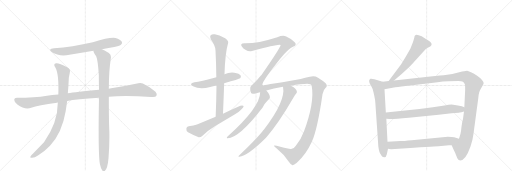
t = 0.00 s
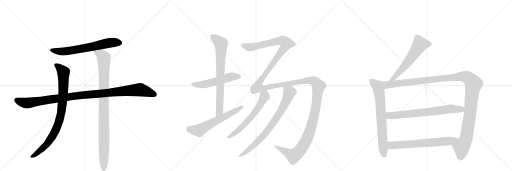
t = 2.83 s
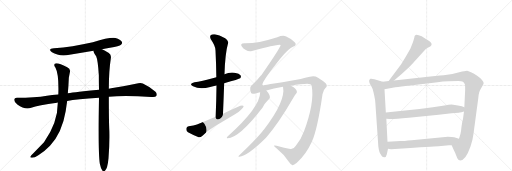
t = 5.65 s
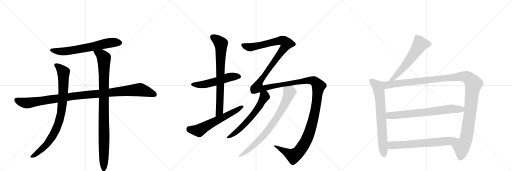
t = 8.48 s
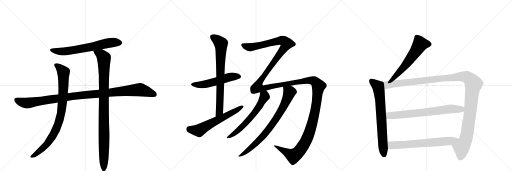
t = 11.31 s
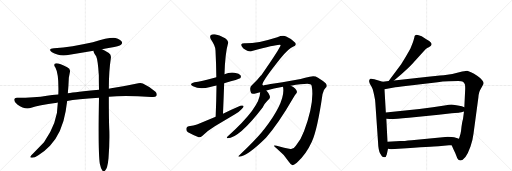
t = 14.14 s

The animated SVG that drew these frames (rendered in a browser with its animation timeline set to each time). Animation: 15 CSS @keyframes rules; one cycle of 14.14 s.

<svg version="1.1" viewBox="0 0 3072 1024" xmlns="http://www.w3.org/2000/svg">
  <g stroke="lightgray" stroke-dasharray="1,1" stroke-width="1" transform="scale(4, 4)">
    <line x1="0" y1="0" x2="256" y2="256"></line>
    <line x1="256" y1="0" x2="0" y2="256"></line>
    <line x1="128" y1="0" x2="128" y2="256"></line>
    <line x1="0" y1="128" x2="256" y2="128"></line>
    <line x1="256" y1="0" x2="512" y2="256"></line>
    <line x1="512" y1="0" x2="256" y2="256"></line>
    <line x1="384" y1="0" x2="384" y2="256"></line>
    <line x1="256" y1="128" x2="512" y2="128"></line>
    <line x1="512" y1="0" x2="768" y2="256"></line>
    <line x1="768" y1="0" x2="512" y2="256"></line>
    <line x1="640" y1="0" x2="640" y2="256"></line>
    <line x1="512" y1="128" x2="768" y2="128"></line>
  </g>
<g transform="scale(1, -1) translate(0, -850)">
   <style type="text/css">
    @keyframes keyframes0 {
      from {
       stroke: black;
       stroke-dashoffset: 666;
       stroke-width: 128;
       }
       68% {
       animation-timing-function: step-end;
       stroke: black;
       stroke-dashoffset: 0;
       stroke-width: 128;
       }
       to {
       stroke: black;
       stroke-width: 1024;
       }
       }
       #make-me-a-hanzi-animation-0 {
         animation: keyframes0 0.791992s both;
         animation-delay: 0.000000s;
         animation-timing-function: linear;
       }
    @keyframes keyframes1 {
      from {
       stroke: black;
       stroke-dashoffset: 1097;
       stroke-width: 128;
       }
       78% {
       animation-timing-function: step-end;
       stroke: black;
       stroke-dashoffset: 0;
       stroke-width: 128;
       }
       to {
       stroke: black;
       stroke-width: 1024;
       }
       }
       #make-me-a-hanzi-animation-1 {
         animation: keyframes1 1.142741s both;
         animation-delay: 0.791992s;
         animation-timing-function: linear;
       }
    @keyframes keyframes2 {
      from {
       stroke: black;
       stroke-dashoffset: 885;
       stroke-width: 128;
       }
       74% {
       animation-timing-function: step-end;
       stroke: black;
       stroke-dashoffset: 0;
       stroke-width: 128;
       }
       to {
       stroke: black;
       stroke-width: 1024;
       }
       }
       #make-me-a-hanzi-animation-2 {
         animation: keyframes2 0.970215s both;
         animation-delay: 1.934733s;
         animation-timing-function: linear;
       }
    @keyframes keyframes3 {
      from {
       stroke: black;
       stroke-dashoffset: 993;
       stroke-width: 128;
       }
       76% {
       animation-timing-function: step-end;
       stroke: black;
       stroke-dashoffset: 0;
       stroke-width: 128;
       }
       to {
       stroke: black;
       stroke-width: 1024;
       }
       }
       #make-me-a-hanzi-animation-3 {
         animation: keyframes3 1.058105s both;
         animation-delay: 2.904948s;
         animation-timing-function: linear;
       }
    @keyframes keyframes4 {
      from {
       stroke: black;
       stroke-dashoffset: 537;
       stroke-width: 128;
       }
       64% {
       animation-timing-function: step-end;
       stroke: black;
       stroke-dashoffset: 0;
       stroke-width: 128;
       }
       to {
       stroke: black;
       stroke-width: 1024;
       }
       }
       #make-me-a-hanzi-animation-4 {
         animation: keyframes4 0.687012s both;
         animation-delay: 3.963053s;
         animation-timing-function: linear;
       }
    @keyframes keyframes5 {
      from {
       stroke: black;
       stroke-dashoffset: 757;
       stroke-width: 128;
       }
       71% {
       animation-timing-function: step-end;
       stroke: black;
       stroke-dashoffset: 0;
       stroke-width: 128;
       }
       to {
       stroke: black;
       stroke-width: 1024;
       }
       }
       #make-me-a-hanzi-animation-5 {
         animation: keyframes5 0.866048s both;
         animation-delay: 4.650065s;
         animation-timing-function: linear;
       }
    @keyframes keyframes6 {
      from {
       stroke: black;
       stroke-dashoffset: 616;
       stroke-width: 128;
       }
       67% {
       animation-timing-function: step-end;
       stroke: black;
       stroke-dashoffset: 0;
       stroke-width: 128;
       }
       to {
       stroke: black;
       stroke-width: 1024;
       }
       }
       #make-me-a-hanzi-animation-6 {
         animation: keyframes6 0.751302s both;
         animation-delay: 5.516113s;
         animation-timing-function: linear;
       }
    @keyframes keyframes7 {
      from {
       stroke: black;
       stroke-dashoffset: 1815;
       stroke-width: 128;
       }
       86% {
       animation-timing-function: step-end;
       stroke: black;
       stroke-dashoffset: 0;
       stroke-width: 128;
       }
       to {
       stroke: black;
       stroke-width: 1024;
       }
       }
       #make-me-a-hanzi-animation-7 {
         animation: keyframes7 1.727051s both;
         animation-delay: 6.267415s;
         animation-timing-function: linear;
       }
    @keyframes keyframes8 {
      from {
       stroke: black;
       stroke-dashoffset: 619;
       stroke-width: 128;
       }
       67% {
       animation-timing-function: step-end;
       stroke: black;
       stroke-dashoffset: 0;
       stroke-width: 128;
       }
       to {
       stroke: black;
       stroke-width: 1024;
       }
       }
       #make-me-a-hanzi-animation-8 {
         animation: keyframes8 0.753743s both;
         animation-delay: 7.994466s;
         animation-timing-function: linear;
       }
    @keyframes keyframes9 {
      from {
       stroke: black;
       stroke-dashoffset: 791;
       stroke-width: 128;
       }
       72% {
       animation-timing-function: step-end;
       stroke: black;
       stroke-dashoffset: 0;
       stroke-width: 128;
       }
       to {
       stroke: black;
       stroke-width: 1024;
       }
       }
       #make-me-a-hanzi-animation-9 {
         animation: keyframes9 0.893717s both;
         animation-delay: 8.748210s;
         animation-timing-function: linear;
       }
    @keyframes keyframes10 {
      from {
       stroke: black;
       stroke-dashoffset: 594;
       stroke-width: 128;
       }
       66% {
       animation-timing-function: step-end;
       stroke: black;
       stroke-dashoffset: 0;
       stroke-width: 128;
       }
       to {
       stroke: black;
       stroke-width: 1024;
       }
       }
       #make-me-a-hanzi-animation-10 {
         animation: keyframes10 0.733398s both;
         animation-delay: 9.641927s;
         animation-timing-function: linear;
       }
    @keyframes keyframes11 {
      from {
       stroke: black;
       stroke-dashoffset: 722;
       stroke-width: 128;
       }
       70% {
       animation-timing-function: step-end;
       stroke: black;
       stroke-dashoffset: 0;
       stroke-width: 128;
       }
       to {
       stroke: black;
       stroke-width: 1024;
       }
       }
       #make-me-a-hanzi-animation-11 {
         animation: keyframes11 0.837565s both;
         animation-delay: 10.375326s;
         animation-timing-function: linear;
       }
    @keyframes keyframes12 {
      from {
       stroke: black;
       stroke-dashoffset: 1272;
       stroke-width: 128;
       }
       81% {
       animation-timing-function: step-end;
       stroke: black;
       stroke-dashoffset: 0;
       stroke-width: 128;
       }
       to {
       stroke: black;
       stroke-width: 1024;
       }
       }
       #make-me-a-hanzi-animation-12 {
         animation: keyframes12 1.285156s both;
         animation-delay: 11.212891s;
         animation-timing-function: linear;
       }
    @keyframes keyframes13 {
      from {
       stroke: black;
       stroke-dashoffset: 721;
       stroke-width: 128;
       }
       70% {
       animation-timing-function: step-end;
       stroke: black;
       stroke-dashoffset: 0;
       stroke-width: 128;
       }
       to {
       stroke: black;
       stroke-width: 1024;
       }
       }
       #make-me-a-hanzi-animation-13 {
         animation: keyframes13 0.836751s both;
         animation-delay: 12.498047s;
         animation-timing-function: linear;
       }
    @keyframes keyframes14 {
      from {
       stroke: black;
       stroke-dashoffset: 677;
       stroke-width: 128;
       }
       69% {
       animation-timing-function: step-end;
       stroke: black;
       stroke-dashoffset: 0;
       stroke-width: 128;
       }
       to {
       stroke: black;
       stroke-width: 1024;
       }
       }
       #make-me-a-hanzi-animation-14 {
         animation: keyframes14 0.800944s both;
         animation-delay: 13.334798s;
         animation-timing-function: linear;
       }
</style>
<path d="M 612 555 Q 634 561 660 564 Q 717 576 726 583 Q 736 592 731 601 Q 724 614 693 623 Q 663 630 557 598 Q 431 570 324 561 Q 284 557 312 537 Q 355 510 417 522 Q 487 535 561 547 L 612 555 Z" fill="lightgray"></path> 
<path d="M 653 271 Q 752 281 907 269 Q 932 266 938 275 Q 945 288 933 301 Q 902 329 857 350 Q 842 357 815 348 Q 742 332 667 321 Q 660 321 653 319 L 594 312 Q 453 299 407 291 L 350 284 Q 310 283 282 277 Q 209 265 101 264 Q 86 264 85 252 Q 85 239 104 224 Q 149 191 187 204 Q 229 220 342 235 Q 343 236 347 236 L 403 245 Q 460 257 594 265 L 653 271 Z" fill="lightgray"></path> 
<path d="M 407 291 Q 411 334 413 384 L 419 416 Q 425 438 403 448 Q 354 473 337 471 Q 316 467 333 444 Q 354 405 350 284 L 347 236 Q 347 115 264 -2 L 200 -69 Q 185 -82 182 -89 Q 179 -96 192 -96 Q 208 -96 230 -81 Q 273 -53 300 -24 Q 373 57 394 184 L 403 245 L 407 291 Z" fill="lightgray"></path> 
<path d="M 599 -132 Q 605 -160 613 -171 Q 619 -178 627 -176 Q 645 -167 651 -99 Q 658 -15 656 67 Q 653 118 653 271 L 653 319 Q 653 424 665 502 Q 669 521 653 533 Q 628 549 612 555 C 585 568 551 575 561 547 Q 558 540 577 513 Q 587 492 593 400 Q 593 360 594 312 L 594 265 Q 588 -62 599 -132 Z" fill="lightgray"></path> 
<path d="M 1345 351 Q 1435 376 1441 381 Q 1448 390 1444 398 Q 1437 410 1406 415 Q 1375 419 1347 405 L 1298 388 Q 1202 363 1167 357 Q 1130 348 1158 333 Q 1200 312 1261 329 Q 1277 335 1299 338 L 1345 351 Z" fill="lightgray"></path> 
<path d="M 1338 168 Q 1342 262 1345 351 L 1347 405 Q 1350 528 1369 595 Q 1372 607 1351 622 Q 1314 641 1289 645 Q 1273 648 1264 639 Q 1257 632 1265 615 Q 1293 575 1293 548 Q 1297 472 1298 388 L 1299 338 Q 1298 248 1294 150 C 1293 120 1337 138 1338 168 Z" fill="lightgray"></path> 
<path d="M 1294 150 L 1182 104 Q 1163 97 1132 93 Q 1119 90 1118 79 Q 1117 64 1128 57 Q 1155 42 1192 27 Q 1204 26 1215 36 Q 1249 69 1289 93 L 1410 166 Q 1434 179 1449 196 Q 1462 206 1462 215 Q 1455 221 1442 216 Q 1391 194 1338 168 L 1294 150 Z" fill="lightgray"></path> 
<path d="M 1775 -23 Q 1759 -47 1742 -43 Q 1708 -36 1660 -23 Q 1644 -20 1643 -24 Q 1644 -28 1662 -42 Q 1705 -76 1734 -121 Q 1744 -137 1755 -140 Q 1762 -141 1781 -126 Q 1836 -77 1871 0 Q 1905 76 1935 286 Q 1941 313 1954 324 Q 1967 336 1954 352 Q 1938 367 1908 385 Q 1886 398 1859 390 Q 1831 383 1804 377 L 1695 358 Q 1605 345 1589 341 Q 1579 334 1574 344 Q 1575 366 1681 499 Q 1735 563 1758 570 Q 1774 577 1774 584 Q 1775 593 1768 598 Q 1746 620 1717 632 Q 1698 642 1664 628 Q 1541 589 1467 591 Q 1451 591 1448 586 Q 1445 580 1451 572 Q 1458 560 1475 551 Q 1491 541 1512 545 Q 1680 591 1684 581 Q 1681 562 1568 400 Q 1565 399 1564 396 Q 1543 368 1514 343 Q 1493 331 1506 294 Q 1509 284 1538 292 Q 1548 296 1561 298 L 1598 308 Q 1640 320 1698 330 L 1745 337 Q 1809 347 1844 348 Q 1866 348 1870 337 Q 1889 238 1823 60 Q 1820 57 1820 54 Q 1807 14 1775 -23 Z" fill="lightgray"></path> 
<path d="M 1561 298 Q 1561 208 1367 34 Q 1361 31 1361 25 Q 1360 21 1365 21 Q 1434 21 1577 207 Q 1584 228 1616 259 Q 1623 268 1617 280 Q 1608 298 1598 308 C 1579 331 1563 328 1561 298 Z" fill="lightgray"></path> 
<path d="M 1698 330 Q 1716 245 1584 74 Q 1578 68 1573 61 Q 1533 12 1433 -83 Q 1426 -87 1435 -90 Q 1487 -83 1596 25 Q 1671 110 1761 266 Q 1770 282 1776 288 Q 1783 294 1781 303 Q 1778 322 1745 337 C 1719 351 1694 360 1698 330 Z" fill="lightgray"></path> 
<path d="M 2364 368 L 2410 407 L 2454 448 Q 2487 481 2492 488 L 2552 554 Q 2563 563 2573 567 Q 2599 580 2585 596 Q 2578 604 2560 614 L 2530 633 Q 2499 647 2492 640 Q 2488 639 2487 632 Q 2486 624 2477 596 L 2462 559 Q 2432 505 2407 466 L 2332 365 C 2314 341 2341 349 2364 368 Z" fill="lightgray"></path> 
<path d="M 2321 -74 L 2328 -42 L 2325 0 L 2318 138 L 2315 176 L 2307 316 C 2305 346 2305 357 2296 360 L 2246 376 Q 2228 381 2222 378 Q 2213 371 2215 362 Q 2216 353 2224 339 Q 2233 325 2235 318 Q 2238 311 2245 279 Q 2252 247 2252 234 L 2268 2 Q 2270 -51 2281 -70 Q 2292 -89 2295 -90 Q 2299 -92 2304 -92 Q 2305 -94 2307 -92 Q 2317 -92 2321 -74 Z" fill="lightgray"></path> 
<path d="M 2710 -20 L 2722 -48 Q 2731 -65 2739 -87 Q 2747 -110 2758 -111 Q 2792 -116 2823 -28 Q 2837 14 2841 49 L 2870 265 Q 2873 303 2886 320 L 2895 337 Q 2902 346 2902 353 Q 2902 359 2892 371 Q 2883 382 2863 396 Q 2844 410 2826 418 Q 2808 426 2803 427 Q 2798 427 2773 422 Q 2722 407 2683 403 Q 2644 398 2582 392 L 2364 368 L 2332 365 L 2296 360 C 2266 356 2277 311 2307 316 L 2372 328 Q 2386 329 2409 332 L 2626 358 Q 2654 362 2692 363 L 2749 365 Q 2770 365 2778 360 Q 2786 354 2789 345 Q 2792 336 2791 312 L 2786 208 L 2784 182 L 2778 137 Q 2773 122 2769 91 Q 2766 59 2763 48 L 2754 18 C 2745 -11 2698 8 2710 -20 Z" fill="lightgray"></path> 
<path d="M 2517 197 L 2315 176 C 2285 173 2288 139 2318 138 L 2338 137 Q 2364 136 2453 145 L 2632 163 L 2710 172 Q 2754 174 2758 176 Q 2763 175 2784 182 C 2813 191 2814 197 2786 208 L 2771 214 Q 2718 224 2709 224 Q 2700 224 2657 216 L 2597 207 L 2517 197 Z" fill="lightgray"></path> 
<path d="M 2328 -42 L 2346 -44 L 2391 -42 Q 2598 -26 2631 -26 L 2694 -21 Q 2705 -21 2710 -20 C 2740 -18 2783 9 2754 18 L 2725 27 Q 2714 31 2687 31 L 2470 10 Q 2422 5 2402 5 L 2325 0 C 2295 -2 2298 -39 2328 -42 Z" fill="lightgray"></path> 
      <clipPath id="make-me-a-hanzi-clip-0">
      <path d="M 612 555 Q 634 561 660 564 Q 717 576 726 583 Q 736 592 731 601 Q 724 614 693 623 Q 663 630 557 598 Q 431 570 324 561 Q 284 557 312 537 Q 355 510 417 522 Q 487 535 561 547 L 612 555 Z" fill="lightgray"></path>
      </clipPath>
      <path clip-path="url(#make-me-a-hanzi-clip-0)" d="M 315 551 L 338 544 L 390 543 L 634 590 L 694 598 L 719 595 " fill="none" id="make-me-a-hanzi-animation-0" stroke-dasharray="538 1076" stroke-linecap="round"></path>

      <clipPath id="make-me-a-hanzi-clip-1">
      <path d="M 653 271 Q 752 281 907 269 Q 932 266 938 275 Q 945 288 933 301 Q 902 329 857 350 Q 842 357 815 348 Q 742 332 667 321 Q 660 321 653 319 L 594 312 Q 453 299 407 291 L 350 284 Q 310 283 282 277 Q 209 265 101 264 Q 86 264 85 252 Q 85 239 104 224 Q 149 191 187 204 Q 229 220 342 235 Q 343 236 347 236 L 403 245 Q 460 257 594 265 L 653 271 Z" fill="lightgray"></path>
      </clipPath>
      <path clip-path="url(#make-me-a-hanzi-clip-1)" d="M 98 251 L 125 239 L 166 233 L 445 275 L 833 313 L 889 300 L 926 284 " fill="none" id="make-me-a-hanzi-animation-1" stroke-dasharray="969 1938" stroke-linecap="round"></path>

      <clipPath id="make-me-a-hanzi-clip-2">
      <path d="M 407 291 Q 411 334 413 384 L 419 416 Q 425 438 403 448 Q 354 473 337 471 Q 316 467 333 444 Q 354 405 350 284 L 347 236 Q 347 115 264 -2 L 200 -69 Q 185 -82 182 -89 Q 179 -96 192 -96 Q 208 -96 230 -81 Q 273 -53 300 -24 Q 373 57 394 184 L 403 245 L 407 291 Z" fill="lightgray"></path>
      </clipPath>
      <path clip-path="url(#make-me-a-hanzi-clip-2)" d="M 339 457 L 356 447 L 381 417 L 378 270 L 357 132 L 332 66 L 281 -15 L 216 -73 L 190 -88 " fill="none" id="make-me-a-hanzi-animation-2" stroke-dasharray="757 1514" stroke-linecap="round"></path>

      <clipPath id="make-me-a-hanzi-clip-3">
      <path d="M 599 -132 Q 605 -160 613 -171 Q 619 -178 627 -176 Q 645 -167 651 -99 Q 658 -15 656 67 Q 653 118 653 271 L 653 319 Q 653 424 665 502 Q 669 521 653 533 Q 628 549 612 555 C 585 568 551 575 561 547 Q 558 540 577 513 Q 587 492 593 400 Q 593 360 594 312 L 594 265 Q 588 -62 599 -132 Z" fill="lightgray"></path>
      </clipPath>
      <path clip-path="url(#make-me-a-hanzi-clip-3)" d="M 568 544 L 608 521 L 623 501 L 623 -165 " fill="none" id="make-me-a-hanzi-animation-3" stroke-dasharray="865 1730" stroke-linecap="round"></path>

      <clipPath id="make-me-a-hanzi-clip-4">
      <path d="M 1345 351 Q 1435 376 1441 381 Q 1448 390 1444 398 Q 1437 410 1406 415 Q 1375 419 1347 405 L 1298 388 Q 1202 363 1167 357 Q 1130 348 1158 333 Q 1200 312 1261 329 Q 1277 335 1299 338 L 1345 351 Z" fill="lightgray"></path>
      </clipPath>
      <path clip-path="url(#make-me-a-hanzi-clip-4)" d="M 1159 346 L 1232 346 L 1386 390 L 1434 390 " fill="none" id="make-me-a-hanzi-animation-4" stroke-dasharray="409 818" stroke-linecap="round"></path>

      <clipPath id="make-me-a-hanzi-clip-5">
      <path d="M 1338 168 Q 1342 262 1345 351 L 1347 405 Q 1350 528 1369 595 Q 1372 607 1351 622 Q 1314 641 1289 645 Q 1273 648 1264 639 Q 1257 632 1265 615 Q 1293 575 1293 548 Q 1297 472 1298 388 L 1299 338 Q 1298 248 1294 150 C 1293 120 1337 138 1338 168 Z" fill="lightgray"></path>
      </clipPath>
      <path clip-path="url(#make-me-a-hanzi-clip-5)" d="M 1276 629 L 1316 600 L 1326 586 L 1317 183 L 1299 158 " fill="none" id="make-me-a-hanzi-animation-5" stroke-dasharray="629 1258" stroke-linecap="round"></path>

      <clipPath id="make-me-a-hanzi-clip-6">
      <path d="M 1294 150 L 1182 104 Q 1163 97 1132 93 Q 1119 90 1118 79 Q 1117 64 1128 57 Q 1155 42 1192 27 Q 1204 26 1215 36 Q 1249 69 1289 93 L 1410 166 Q 1434 179 1449 196 Q 1462 206 1462 215 Q 1455 221 1442 216 Q 1391 194 1338 168 L 1294 150 Z" fill="lightgray"></path>
      </clipPath>
      <path clip-path="url(#make-me-a-hanzi-clip-6)" d="M 1134 78 L 1194 68 L 1456 212 " fill="none" id="make-me-a-hanzi-animation-6" stroke-dasharray="488 976" stroke-linecap="round"></path>

      <clipPath id="make-me-a-hanzi-clip-7">
      <path d="M 1775 -23 Q 1759 -47 1742 -43 Q 1708 -36 1660 -23 Q 1644 -20 1643 -24 Q 1644 -28 1662 -42 Q 1705 -76 1734 -121 Q 1744 -137 1755 -140 Q 1762 -141 1781 -126 Q 1836 -77 1871 0 Q 1905 76 1935 286 Q 1941 313 1954 324 Q 1967 336 1954 352 Q 1938 367 1908 385 Q 1886 398 1859 390 Q 1831 383 1804 377 L 1695 358 Q 1605 345 1589 341 Q 1579 334 1574 344 Q 1575 366 1681 499 Q 1735 563 1758 570 Q 1774 577 1774 584 Q 1775 593 1768 598 Q 1746 620 1717 632 Q 1698 642 1664 628 Q 1541 589 1467 591 Q 1451 591 1448 586 Q 1445 580 1451 572 Q 1458 560 1475 551 Q 1491 541 1512 545 Q 1680 591 1684 581 Q 1681 562 1568 400 Q 1565 399 1564 396 Q 1543 368 1514 343 Q 1493 331 1506 294 Q 1509 284 1538 292 Q 1548 296 1561 298 L 1598 308 Q 1640 320 1698 330 L 1745 337 Q 1809 347 1844 348 Q 1866 348 1870 337 Q 1889 238 1823 60 Q 1820 57 1820 54 Q 1807 14 1775 -23 Z" fill="lightgray"></path>
      </clipPath>
      <path clip-path="url(#make-me-a-hanzi-clip-7)" d="M 1456 580 L 1478 571 L 1521 569 L 1682 608 L 1702 605 L 1720 590 L 1660 498 L 1586 404 L 1555 355 L 1549 326 L 1587 323 L 1662 340 L 1870 368 L 1898 354 L 1911 335 L 1894 199 L 1871 102 L 1842 17 L 1806 -43 L 1762 -85 L 1647 -26 " fill="none" id="make-me-a-hanzi-animation-7" stroke-dasharray="1687 3374" stroke-linecap="round"></path>

      <clipPath id="make-me-a-hanzi-clip-8">
      <path d="M 1561 298 Q 1561 208 1367 34 Q 1361 31 1361 25 Q 1360 21 1365 21 Q 1434 21 1577 207 Q 1584 228 1616 259 Q 1623 268 1617 280 Q 1608 298 1598 308 C 1579 331 1563 328 1561 298 Z" fill="lightgray"></path>
      </clipPath>
      <path clip-path="url(#make-me-a-hanzi-clip-8)" d="M 1569 293 L 1587 277 L 1586 269 L 1526 170 L 1426 66 L 1367 27 " fill="none" id="make-me-a-hanzi-animation-8" stroke-dasharray="491 982" stroke-linecap="round"></path>

      <clipPath id="make-me-a-hanzi-clip-9">
      <path d="M 1698 330 Q 1716 245 1584 74 Q 1578 68 1573 61 Q 1533 12 1433 -83 Q 1426 -87 1435 -90 Q 1487 -83 1596 25 Q 1671 110 1761 266 Q 1770 282 1776 288 Q 1783 294 1781 303 Q 1778 322 1745 337 C 1719 351 1694 360 1698 330 Z" fill="lightgray"></path>
      </clipPath>
      <path clip-path="url(#make-me-a-hanzi-clip-9)" d="M 1707 326 L 1737 298 L 1715 240 L 1666 152 L 1560 14 L 1482 -55 L 1438 -85 " fill="none" id="make-me-a-hanzi-animation-9" stroke-dasharray="663 1326" stroke-linecap="round"></path>

      <clipPath id="make-me-a-hanzi-clip-10">
      <path d="M 2364 368 L 2410 407 L 2454 448 Q 2487 481 2492 488 L 2552 554 Q 2563 563 2573 567 Q 2599 580 2585 596 Q 2578 604 2560 614 L 2530 633 Q 2499 647 2492 640 Q 2488 639 2487 632 Q 2486 624 2477 596 L 2462 559 Q 2432 505 2407 466 L 2332 365 C 2314 341 2341 349 2364 368 Z" fill="lightgray"></path>
      </clipPath>
      <path clip-path="url(#make-me-a-hanzi-clip-10)" d="M 2572 584 L 2521 586 L 2444 473 L 2362 382 L 2337 371 " fill="none" id="make-me-a-hanzi-animation-10" stroke-dasharray="466 932" stroke-linecap="round"></path>

      <clipPath id="make-me-a-hanzi-clip-11">
      <path d="M 2321 -74 L 2328 -42 L 2325 0 L 2318 138 L 2315 176 L 2307 316 C 2305 346 2305 357 2296 360 L 2246 376 Q 2228 381 2222 378 Q 2213 371 2215 362 Q 2216 353 2224 339 Q 2233 325 2235 318 Q 2238 311 2245 279 Q 2252 247 2252 234 L 2268 2 Q 2270 -51 2281 -70 Q 2292 -89 2295 -90 Q 2299 -92 2304 -92 Q 2305 -94 2307 -92 Q 2317 -92 2321 -74 Z" fill="lightgray"></path>
      </clipPath>
      <path clip-path="url(#make-me-a-hanzi-clip-11)" d="M 2228 367 L 2268 330 L 2274 306 L 2300 -56 L 2306 -79 " fill="none" id="make-me-a-hanzi-animation-11" stroke-dasharray="594 1188" stroke-linecap="round"></path>

      <clipPath id="make-me-a-hanzi-clip-12">
      <path d="M 2710 -20 L 2722 -48 Q 2731 -65 2739 -87 Q 2747 -110 2758 -111 Q 2792 -116 2823 -28 Q 2837 14 2841 49 L 2870 265 Q 2873 303 2886 320 L 2895 337 Q 2902 346 2902 353 Q 2902 359 2892 371 Q 2883 382 2863 396 Q 2844 410 2826 418 Q 2808 426 2803 427 Q 2798 427 2773 422 Q 2722 407 2683 403 Q 2644 398 2582 392 L 2364 368 L 2332 365 L 2296 360 C 2266 356 2277 311 2307 316 L 2372 328 Q 2386 329 2409 332 L 2626 358 Q 2654 362 2692 363 L 2749 365 Q 2770 365 2778 360 Q 2786 354 2789 345 Q 2792 336 2791 312 L 2786 208 L 2784 182 L 2778 137 Q 2773 122 2769 91 Q 2766 59 2763 48 L 2754 18 C 2745 -11 2698 8 2710 -20 Z" fill="lightgray"></path>
      </clipPath>
      <path clip-path="url(#make-me-a-hanzi-clip-12)" d="M 2303 354 L 2323 341 L 2772 393 L 2799 390 L 2815 380 L 2842 347 L 2800 34 L 2787 -8 L 2769 -33 L 2762 -93 " fill="none" id="make-me-a-hanzi-animation-12" stroke-dasharray="1144 2288" stroke-linecap="round"></path>

      <clipPath id="make-me-a-hanzi-clip-13">
      <path d="M 2517 197 L 2315 176 C 2285 173 2288 139 2318 138 L 2338 137 Q 2364 136 2453 145 L 2632 163 L 2710 172 Q 2754 174 2758 176 Q 2763 175 2784 182 C 2813 191 2814 197 2786 208 L 2771 214 Q 2718 224 2709 224 Q 2700 224 2657 216 L 2597 207 L 2517 197 Z" fill="lightgray"></path>
      </clipPath>
      <path clip-path="url(#make-me-a-hanzi-clip-13)" d="M 2323 145 L 2337 158 L 2533 175 L 2708 198 L 2766 196 L 2779 202 " fill="none" id="make-me-a-hanzi-animation-13" stroke-dasharray="593 1186" stroke-linecap="round"></path>

      <clipPath id="make-me-a-hanzi-clip-14">
      <path d="M 2328 -42 L 2346 -44 L 2391 -42 Q 2598 -26 2631 -26 L 2694 -21 Q 2705 -21 2710 -20 C 2740 -18 2783 9 2754 18 L 2725 27 Q 2714 31 2687 31 L 2470 10 Q 2422 5 2402 5 L 2325 0 C 2295 -2 2298 -39 2328 -42 Z" fill="lightgray"></path>
      </clipPath>
      <path clip-path="url(#make-me-a-hanzi-clip-14)" d="M 2333 -6 L 2347 -20 L 2402 -20 L 2698 5 L 2746 17 " fill="none" id="make-me-a-hanzi-animation-14" stroke-dasharray="549 1098" stroke-linecap="round"></path>

</g>
</svg>
